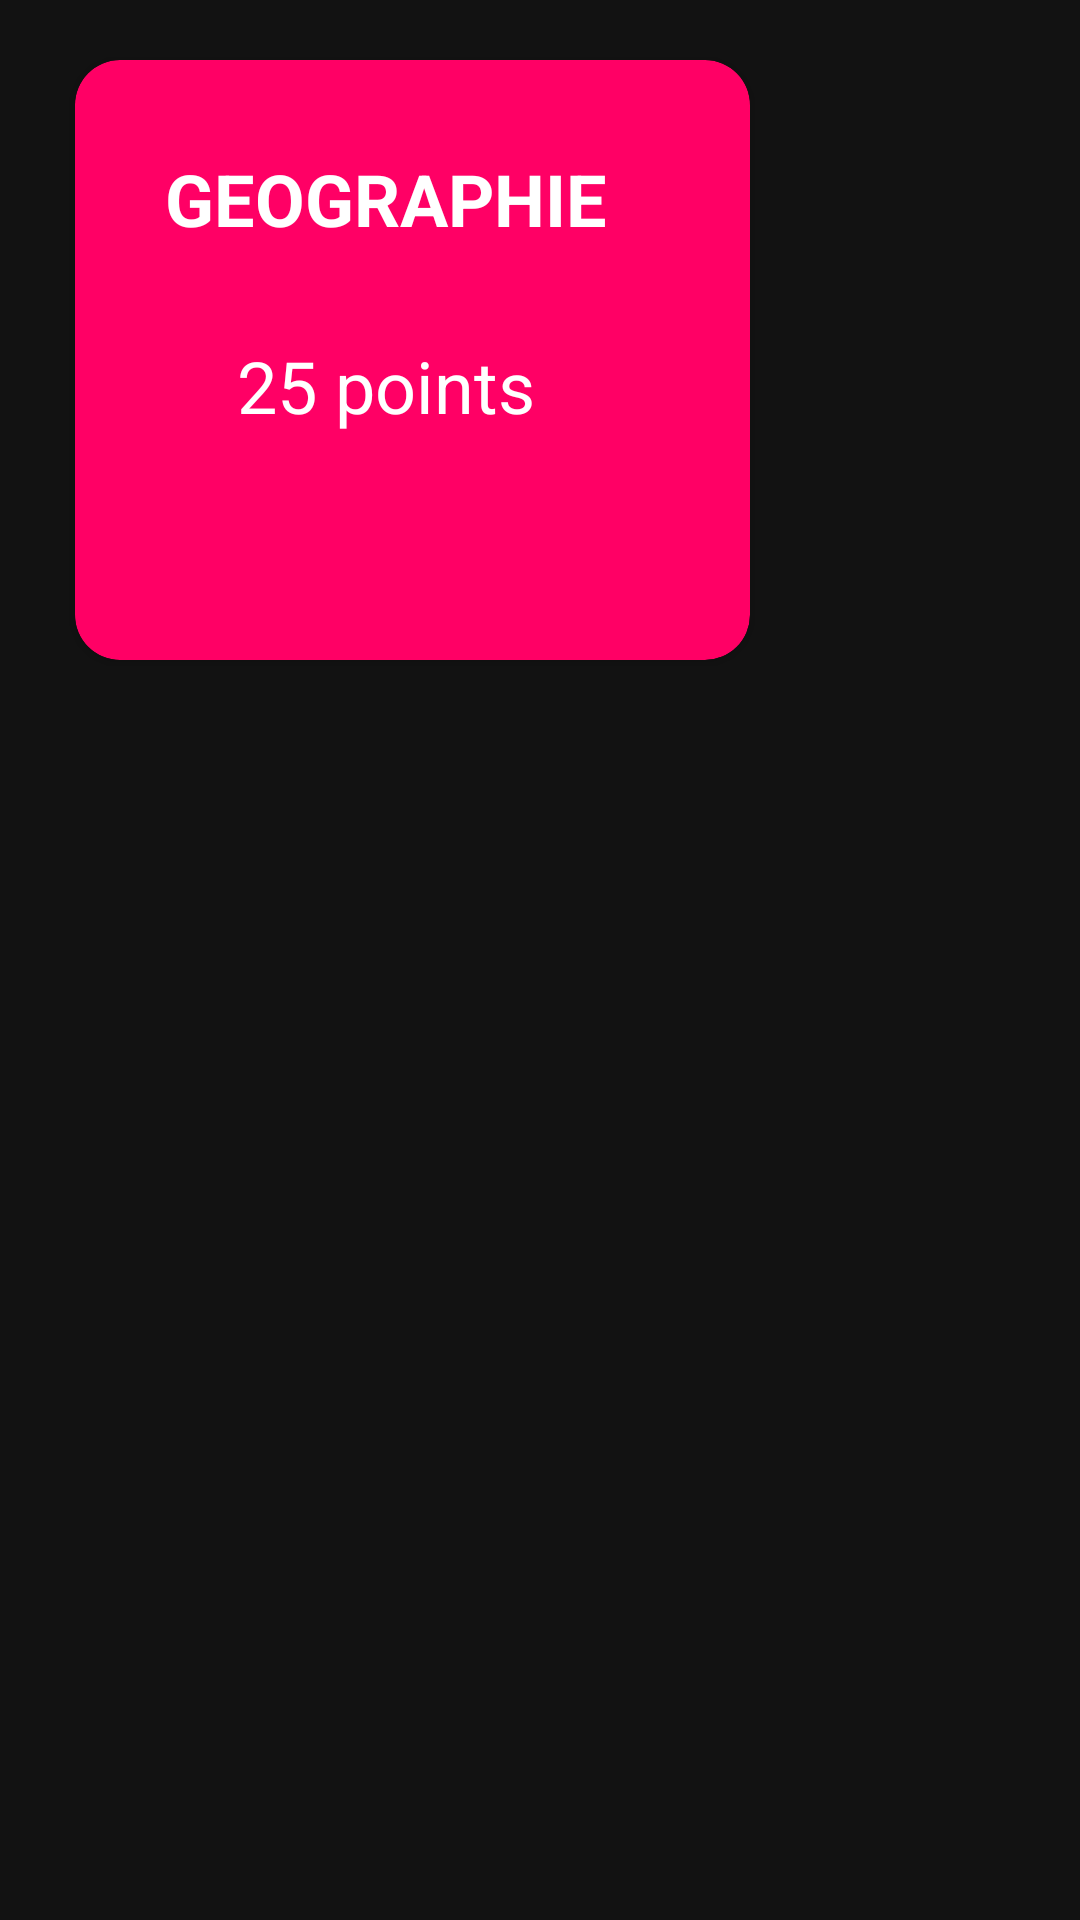

The Android layout XML behind this screen, and the referenced resources:
<!-- AndroidManifest.xml: application theme AppTheme -->
<!-- res/layout/palmares_category.xml -->
<?xml version="1.0" encoding="utf-8"?>
<FrameLayout xmlns:android="http://schemas.android.com/apk/res/android"
    xmlns:app="http://schemas.android.com/apk/res-auto"
    xmlns:tools="http://schemas.android.com/tools"
    android:id="@+id/globalFrame"
    android:layout_width="wrap_content"
    android:layout_height="wrap_content">

    <androidx.cardview.widget.CardView
        android:id="@+id/cardV"
        android:layout_width="@dimen/palmares_width"
        android:layout_height="@dimen/palmares_height"
        android:layout_marginStart="25dp"
        android:layout_marginTop="@dimen/card_padding"
        android:layout_marginEnd="25dp"
        android:layout_marginBottom="@dimen/card_padding"
        android:background="@drawable/bullesh"
        android:minHeight="@dimen/card_height"
        app:cardBackgroundColor="@color/colorPink"
        app:cardCornerRadius="@dimen/card_corner_radius">

        <LinearLayout
            android:layout_width="wrap_content"
            android:layout_height="wrap_content"
            android:background="@drawable/bullesh"
            android:orientation="vertical"
            android:textAlignment="center"
            tools:layout_conversion_absoluteHeight="200dp"
            tools:layout_conversion_absoluteWidth="225dp"
            tools:layout_editor_absoluteX="0dp"
            tools:layout_editor_absoluteY="0dp">

            <androidx.constraintlayout.widget.ConstraintLayout
                android:layout_width="match_parent"
                android:layout_height="wrap_content"
                android:paddingLeft="@dimen/card_top_text_paddingH"
                android:paddingTop="@dimen/palmares_card_padding"
                android:paddingRight="@dimen/card_top_text_paddingH"
                android:paddingBottom="@dimen/palmares_card_padding"
                android:textAlignment="center">

                <TextView
                    android:id="@+id/headCardV"
                    android:layout_width="wrap_content"
                    android:layout_height="wrap_content"
                    android:text="@string/text_geographie"
                    android:textAlignment="center"
                    android:textColor="@color/colorWhite"
                    android:textSize="24sp"
                    android:textStyle="bold"
                    app:layout_constraintBottom_toBottomOf="parent"
                    app:layout_constraintEnd_toEndOf="parent"
                    app:layout_constraintStart_toStartOf="parent"
                    app:layout_constraintTop_toTopOf="parent" />

            </androidx.constraintlayout.widget.ConstraintLayout>

            <androidx.constraintlayout.widget.ConstraintLayout
                android:layout_width="match_parent"
                android:layout_height="match_parent">

                <TextView
                    android:id="@+id/footCardV"
                    android:layout_width="wrap_content"
                    android:layout_height="wrap_content"
                    android:text="@string/points"
                    android:textAlignment="center"
                    android:textColor="@color/colorWhite"
                    android:textSize="24sp"
                    app:layout_constraintBottom_toBottomOf="parent"
                    app:layout_constraintEnd_toEndOf="parent"
                    app:layout_constraintStart_toStartOf="parent"
                    app:layout_constraintTop_toTopOf="parent" />

            </androidx.constraintlayout.widget.ConstraintLayout>
        </LinearLayout>
    </androidx.cardview.widget.CardView>

</FrameLayout>
<!-- resources referenced by this layout -->
<resources>
  <color name="colorPink">#FF0065</color>
  <color name="colorWhite">#FFFFFF</color>
  <dimen name="card_corner_radius">15dp</dimen>
  <dimen name="card_height">180dp</dimen>
  <dimen name="card_padding">20dp</dimen>
  <dimen name="card_top_text_paddingH">30dp</dimen>
  <dimen name="palmares_card_padding">30dp</dimen>
  <dimen name="palmares_height">200dp</dimen>
  <dimen name="palmares_width">225dp</dimen>
  <string name="points">25 points</string>
  <string name="text_geographie">GEOGRAPHIE</string>
  <style name="AppTheme" parent="Theme.MaterialComponents.NoActionBar">
          
          <item name="colorPrimary">@color/colorPrimary</item>
          <item name="colorPrimaryDark">@color/colorPrimaryDark</item>
          <item name="colorAccent">@color/colorAccent</item>
      </style>
  <color name="colorPrimary">#008577</color>
  <color name="colorPrimaryDark">#00574B</color>
  <color name="colorAccent">#D81B60</color>
</resources>
